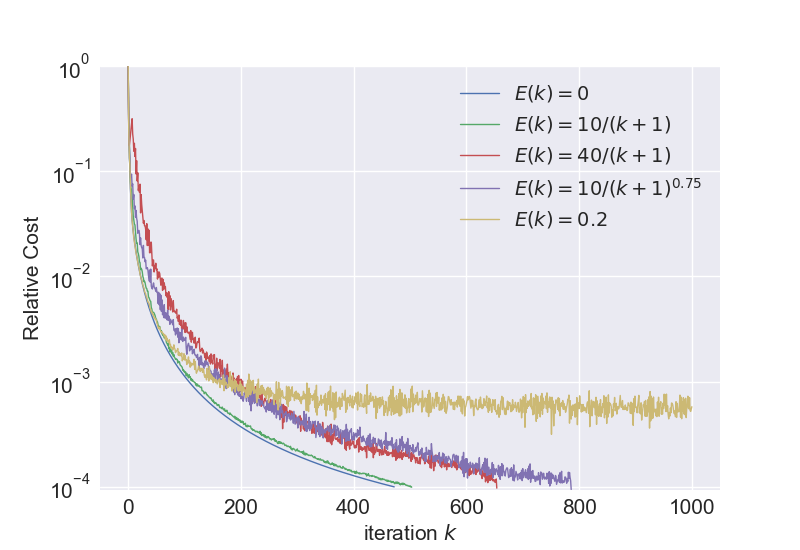

Source data for this figure (header and first rows):
, 0, 1, 2, 3, 4, 5, 6
0, 1.0, 1.0, 1.0, 1.0, 1.0, 1.0, 1.0
1, 0.2675, 0.2904, 0.2639, 0.2398, 0.2555, 0.2459, 0.2521
2, 0.1335, 0.159, 0.1923, 0.1753, 0.1401, 0.1739, 0.138
3, 0.111, 0.1335, 0.1268, 0.1939, 0.116, 0.136, 0.1164
4, 0.06823, 0.08479, 0.07912, 0.2217, 0.07656, 0.08704, 0.07203
5, 0.0533, 0.0642, 0.06911, 0.2521, 0.05902, 0.08923, 0.05454
6, 0.04086, 0.04657, 0.0662, 0.284, 0.0455, 0.09383, 0.04128
7, 0.0344, 0.03883, 0.05792, 0.3155, 0.03712, 0.07178, 0.03413
8, 0.03001, 0.03247, 0.04602, 0.2257, 0.03213, 0.0759, 0.02973
9, 0.02664, 0.02912, 0.03763, 0.2015, 0.02813, 0.05421, 0.02602
10, 0.02415, 0.02583, 0.03452, 0.1548, 0.02539, 0.06, 0.02318
11, 0.02192, 0.02344, 0.03147, 0.1843, 0.02294, 0.04402, 0.02131
12, 0.02011, 0.02141, 0.03085, 0.138, 0.02088, 0.04686, 0.01949
13, 0.01847, 0.01958, 0.02625, 0.1643, 0.01925, 0.03656, 0.01791
14, 0.01707, 0.0182, 0.02263, 0.09401, 0.0177, 0.04246, 0.01662
15, 0.01582, 0.01674, 0.02066, 0.1259, 0.01644, 0.03562, 0.01574
16, 0.01471, 0.01552, 0.02078, 0.08064, 0.01526, 0.03344, 0.01481
17, 0.01372, 0.01458, 0.0171, 0.09666, 0.01423, 0.02572, 0.01358
18, 0.01283, 0.01361, 0.01646, 0.06557, 0.01335, 0.02682, 0.01278
19, 0.01204, 0.01275, 0.01551, 0.07189, 0.01249, 0.02737, 0.01218
20, 0.01131, 0.01195, 0.01377, 0.06303, 0.01176, 0.02546, 0.01141
21, 0.01066, 0.01126, 0.01353, 0.07534, 0.01107, 0.02009, 0.01054
22, 0.01006, 0.01065, 0.01156, 0.04018, 0.01046, 0.02324, 0.01001
23, 0.009517, 0.01011, 0.01195, 0.05998, 0.009862, 0.01967, 0.009516
24, 0.009018, 0.009552, 0.01166, 0.04806, 0.009377, 0.01877, 0.009369
25, 0.008559, 0.009092, 0.01105, 0.04209, 0.008912, 0.01828, 0.008823
26, 0.008136, 0.008671, 0.009999, 0.0367, 0.00847, 0.01496, 0.008313
27, 0.007746, 0.008213, 0.009611, 0.03204, 0.008059, 0.01973, 0.007981
28, 0.007384, 0.007809, 0.0089, 0.03399, 0.007691, 0.01541, 0.007753
29, 0.007048, 0.007489, 0.009008, 0.03038, 0.00734, 0.01509, 0.007217
30, 0.006736, 0.007173, 0.008693, 0.03033, 0.007022, 0.01377, 0.006977
31, 0.006445, 0.006838, 0.008122, 0.02806, 0.006718, 0.01426, 0.006859
32, 0.006173, 0.00655, 0.007715, 0.02232, 0.006436, 0.0118, 0.006417
33, 0.005919, 0.006292, 0.007666, 0.0317, 0.006177, 0.0119, 0.006328
34, 0.005681, 0.006044, 0.00723, 0.01964, 0.005926, 0.01212, 0.006003
35, 0.005458, 0.005809, 0.007245, 0.0283, 0.0057, 0.0115, 0.005694
36, 0.005248, 0.00558, 0.006387, 0.01971, 0.005474, 0.01018, 0.005683
37, 0.00505, 0.005352, 0.006276, 0.02749, 0.00527, 0.009077, 0.005525
38, 0.004864, 0.005162, 0.006043, 0.01676, 0.005072, 0.01152, 0.005231
39, 0.004688, 0.004977, 0.005833, 0.02114, 0.004893, 0.008826, 0.004928
40, 0.004522, 0.004802, 0.0058, 0.01681, 0.004723, 0.01173, 0.004894
41, 0.004364, 0.004648, 0.005068, 0.02117, 0.004553, 0.008087, 0.004556
42, 0.004216, 0.004494, 0.004885, 0.0165, 0.004401, 0.007727, 0.004624
43, 0.004074, 0.004338, 0.004513, 0.01258, 0.004256, 0.007599, 0.004358
44, 0.003941, 0.004183, 0.004589, 0.01426, 0.004116, 0.00829, 0.004423
45, 0.003814, 0.004046, 0.004535, 0.01434, 0.003982, 0.008675, 0.004176
46, 0.003693, 0.003933, 0.004488, 0.01102, 0.00386, 0.007967, 0.004059
47, 0.003579, 0.003831, 0.004348, 0.01271, 0.003737, 0.007735, 0.004083
48, 0.00347, 0.003708, 0.0042, 0.01201, 0.003627, 0.007578, 0.003888
49, 0.003366, 0.003585, 0.003977, 0.01334, 0.00352, 0.007224, 0.003913
50, 0.003267, 0.003483, 0.003921, 0.01146, 0.003415, 0.007849, 0.003835
51, 0.003172, 0.003387, 0.003742, 0.01183, 0.003317, 0.007054, 0.003575
52, 0.003082, 0.003285, 0.003691, 0.009434, 0.003224, 0.007052, 0.003476
53, 0.002996, 0.003198, 0.003432, 0.01101, 0.003135, 0.005538, 0.003298
54, 0.002914, 0.003105, 0.00341, 0.009815, 0.003049, 0.007064, 0.003179
55, 0.002835, 0.003024, 0.003227, 0.01101, 0.002966, 0.005379, 0.003221
56, 0.00276, 0.002943, 0.003334, 0.01063, 0.002888, 0.006849, 0.003286
57, 0.002687, 0.002867, 0.003145, 0.009401, 0.002813, 0.004829, 0.003068
58, 0.002618, 0.002793, 0.003026, 0.008254, 0.002742, 0.006621, 0.002956
59, 0.002551, 0.002719, 0.003044, 0.009579, 0.00267, 0.004648, 0.002976
... 941 more rows
